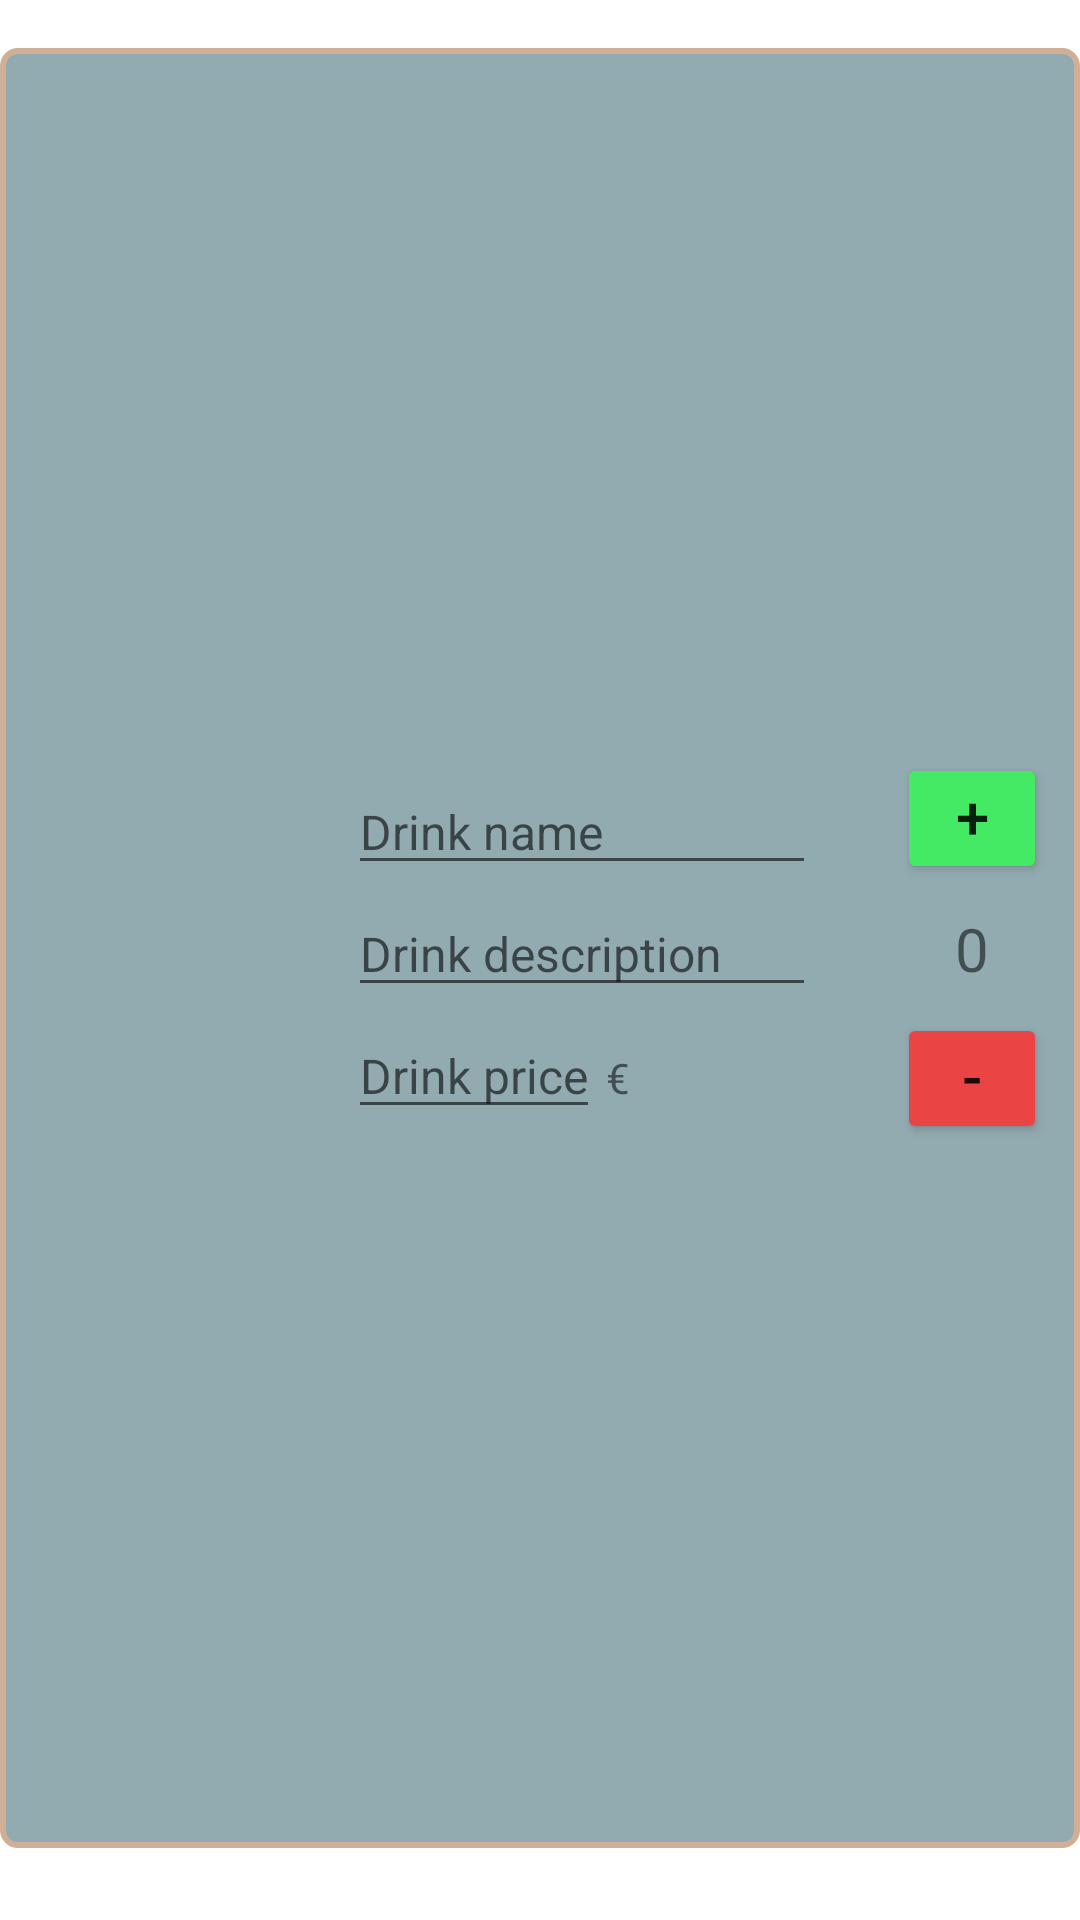

The Android layout XML behind this screen, and the referenced resources:
<!-- AndroidManifest.xml: application theme Theme.OnlineKonobar -->
<!-- res/layout/settings_dialog_drink_input.xml -->
<?xml version="1.0" encoding="utf-8"?>
<androidx.constraintlayout.widget.ConstraintLayout
    xmlns:android="http://schemas.android.com/apk/res/android"
    xmlns:app="http://schemas.android.com/apk/res-auto"
    xmlns:tools="http://schemas.android.com/tools"
    android:layout_width="match_parent"
    android:layout_height="match_parent"
    android:paddingTop="16dp"
    android:paddingBottom="24dp">


    <androidx.constraintlayout.widget.ConstraintLayout
        android:id="@+id/constraintLayout"
        android:layout_width="match_parent"
        android:layout_height="match_parent"
        android:background="@drawable/custom_layout_rounded"
        android:paddingBottom="8dp"
        android:paddingTop="8dp"
        tools:layout_editor_absoluteY="16dp">

        <ImageView
            android:id="@+id/settingsDialogDrinkImage"
            android:layout_width="100dp"
            android:layout_height="133dp"
            android:layout_marginStart="12dp"
            android:src="@drawable/add_drink_image"
            android:scaleType="centerCrop"
            app:layout_constraintBottom_toBottomOf="parent"
            app:layout_constraintEnd_toStartOf="@+id/vglStartSection"
            app:layout_constraintStart_toStartOf="parent"
            app:layout_constraintTop_toTopOf="parent" />

        <androidx.appcompat.widget.LinearLayoutCompat
            android:id="@+id/linearLayoutCompat3"
            android:layout_width="156dp"
            android:layout_height="wrap_content"
            android:layout_marginStart="8dp"
            android:orientation="vertical"
            app:layout_constraintBottom_toBottomOf="@+id/settingsDialogDrinkImage"
            app:layout_constraintStart_toStartOf="@+id/vglStartSection"
            app:layout_constraintTop_toTopOf="@+id/settingsDialogDrinkImage">


            <EditText
                android:id="@+id/settingsDialogDrinkName"
                android:layout_width="match_parent"
                android:layout_height="wrap_content"
                android:textSize="16dp"
                android:maxLength="25"
                android:hint="@string/settings_dialog_drink_name"
                app:layout_constraintEnd_toStartOf="@+id/vglEndSection"
                app:layout_constraintStart_toStartOf="@+id/vglStartSection"
                app:layout_constraintTop_toTopOf="@+id/settingsDialogDrinkImage" />

            <EditText
                android:id="@+id/settingsDialogDrinkDescription"
                android:layout_width="match_parent"
                android:layout_height="wrap_content"
                android:textSize="16dp"
                android:layout_marginTop="2dp"
                android:maxLength="50"
                android:hint="@string/settings_dialog_drink_description"
                app:layout_constraintEnd_toStartOf="@+id/vglEndSection"
                app:layout_constraintStart_toStartOf="@+id/vglStartSection"
                app:layout_constraintTop_toBottomOf="@+id/settingsDialogDrinkName" />

            <androidx.appcompat.widget.LinearLayoutCompat
                android:layout_width="match_parent"
                android:layout_height="wrap_content"
                android:layout_marginTop="2dp"
                android:orientation="horizontal">

                <EditText
                    android:id="@+id/settingsDialogDrinkPrice"
                    android:layout_width="wrap_content"
                    android:layout_height="wrap_content"
                    android:hint="@string/settings_dialog_drink_price"
                    android:textSize="16dp"
                    android:inputType="numberDecimal"
                    app:layout_constraintEnd_toStartOf="@+id/vglEndSection"
                    app:layout_constraintStart_toStartOf="@+id/vglStartSection"
                    app:layout_constraintTop_toBottomOf="@+id/settingsDialogDrinkDescription" />

                <TextView
                    android:layout_width="wrap_content"
                    android:layout_height="wrap_content"
                    android:layout_marginLeft="2dp"
                    android:text="€" />

            </androidx.appcompat.widget.LinearLayoutCompat>

        </androidx.appcompat.widget.LinearLayoutCompat>

        <androidx.appcompat.widget.LinearLayoutCompat
            android:layout_width="50dp"
            android:layout_height="wrap_content"
            android:gravity="center_horizontal"
            android:orientation="vertical"
            app:layout_constraintBottom_toBottomOf="@+id/settingsDialogDrinkImage"
            app:layout_constraintEnd_toEndOf="parent"
            app:layout_constraintStart_toStartOf="@+id/vglEndSection"
            app:layout_constraintTop_toTopOf="@+id/settingsDialogDrinkImage">


            <Button
                android:id="@+id/drinkAdd"
                android:layout_width="match_parent"
                android:layout_height="wrap_content"
                android:backgroundTint="@color/drink_add_button"
                android:includeFontPadding="false"
                android:minWidth="0dp"
                android:minHeight="0dp"
                android:text="+"
                android:textSize="20sp" />

            <TextView
                android:id="@+id/drinkAmount"
                android:layout_width="match_parent"
                android:layout_height="wrap_content"
                android:layout_marginTop="8dp"
                android:layout_marginBottom="8dp"
                android:gravity="center"
                android:text="0"
                android:textSize="20sp" />

            <Button
                android:id="@+id/drinkRemove"
                android:layout_width="match_parent"
                android:layout_height="wrap_content"
                android:backgroundTint="@color/drink_remove_button"
                android:includeFontPadding="false"
                android:minWidth="0dp"
                android:minHeight="0dp"
                android:text="-"
                android:textSize="20sp"
                app:layout_constraintBottom_toBottomOf="parent"
                app:layout_constraintEnd_toEndOf="parent"
                app:layout_constraintStart_toStartOf="@+id/vglSecondSection" />

        </androidx.appcompat.widget.LinearLayoutCompat>

        <androidx.constraintlayout.widget.Guideline
            android:id="@+id/vglStartSection"
            android:layout_width="wrap_content"
            android:layout_height="wrap_content"
            android:orientation="vertical"
            app:layout_constraintGuide_percent="0.3" />

        <androidx.constraintlayout.widget.Guideline
            android:id="@+id/vglEndSection"
            android:layout_width="wrap_content"
            android:layout_height="wrap_content"
            android:orientation="vertical"
            app:layout_constraintGuide_percent="0.8" />



    </androidx.constraintlayout.widget.ConstraintLayout>

    <Button
        android:id="@+id/settingsDialogDrinkCancel"
        android:layout_width="wrap_content"
        android:layout_height="wrap_content"
        android:layout_marginStart="32dp"
        android:layout_marginTop="24dp"
        android:backgroundTint="@color/drink_remove_button"
        android:text="@string/cart_dialog_negative_text"
        app:layout_constraintStart_toStartOf="parent"
        app:layout_constraintTop_toBottomOf="@+id/constraintLayout" />

    <Button
        android:id="@+id/settingsDialogDrinkAccept"
        android:layout_width="wrap_content"
        android:layout_height="wrap_content"
        android:layout_marginTop="24dp"
        android:layout_marginEnd="32dp"
        android:backgroundTint="@color/drink_add_button"
        android:text="@string/cart_bill_confirm"
        app:layout_constraintEnd_toEndOf="parent"
        app:layout_constraintTop_toBottomOf="@+id/constraintLayout" />


</androidx.constraintlayout.widget.ConstraintLayout>
<!-- resources referenced by this layout -->
<resources>
  <color name="drink_add_button">#44EA63</color>
  <color name="drink_remove_button">#ea4444</color>
  <!-- drawable custom_layout_rounded (drawable) -->
  <?xml version="1.0" encoding="UTF-8"?>
  <shape xmlns:android="http://schemas.android.com/apk/res/android">
      <solid android:color="@color/pewter_blue"/>
      <stroke android:width="2dp" android:color="@color/tumbleweed" />
      <corners android:radius="5dp"/>
      <padding android:left="0dp" android:top="0dp" android:right="0dp" android:bottom="0dp" />
  </shape>
  <string name="cart_bill_confirm">Confirm</string>
  <string name="cart_dialog_negative_text">Cancel</string>
  <string name="settings_dialog_drink_description">Drink description</string>
  <string name="settings_dialog_drink_name">Drink name</string>
  <string name="settings_dialog_drink_price">Drink price</string>
  <style name="Theme.OnlineKonobar" parent="Theme.MaterialComponents.DayNight.NoActionBar">
          
          <item name="colorPrimary">@color/pewter_blue</item>
          <item name="colorPrimaryVariant">@color/pewter_blue</item>
          <item name="colorOnPrimary">@color/light_cyan</item>    
          
          <item name="colorSecondary">@color/pewter_blue</item>
          <item name="colorSecondaryVariant">@color/pewter_blue</item>
          <item name="colorOnSecondary">@color/pewter_blue</item>
          
          <item name="android:statusBarColor">?attr/colorPrimaryVariant</item>
          
      </style>
  <color name="pewter_blue">#92ABB1</color>
  <color name="tumbleweed">#CFAF96</color>
  <color name="light_cyan">#DDFDFE</color>
</resources>
